The GitHub repository hnky/dataset-lego-figures contains a labelled image folder "dataset" with 43 categories: Simpsons Apu Nahasapeemapetilon LEGO figure, Simpsons Bart Simpson LEGO figure, Simpsons Chief Wiggum LEGO figure, Simpsons Dr Hibbert LEGO figure, Simpsons Grandpa Simpson LEGO figure, Simpsons Homer Simpson LEGO figure, Simpsons Itchy LEGO figure, simpsons krusty the clown, Simpsons Lisa Simpson LEGO figure, Simpsons Maggie Simpson LEGO figure, Simpsons Marge Simpson LEGO figure, simpsons milhouse van houten, Simpsons Mr Burns LEGO figure, Simpsons Ned Flanders LEGO figure, Simpsons Nelson Muntz LEGO figure, Simpsons Ralph Wiggum LEGO figure, Simpsons Snowball LEGO figure, Star Wars Ackbar LEGO figure, starwars boba fett, Star Wars C-3PO LEGO figure, starwars emperor palpatine, starwars general grievous, starwars jar jar binks, starwars kit fisto, starwars luke skywalker, starwars mace windu, Star Wars R3-M2 LEGO figure, Star Wars Yoda LEGO figure, superhero Aquaman LEGO figure, superhero Bat-Mite LEGO figure, superhero Batman LEGO figure, superhero Bumblebee LEGO figure, superhero Cyborg LEGO figure, superhero Green Lantern LEGO figure, superhero Huntress LEGO figure, superhero Metamorpho LEGO figure, superhero Mister Miracle LEGO figure, superhero Sinestro LEGO figure, superhero Stargirl LEGO figure, superhero The Cheetah LEGO figure, superhero The Flash LEGO figure, superhero The Joker LEGO figure, superhero Wonder Woman LEGO figure. Examples follow, each with its label.

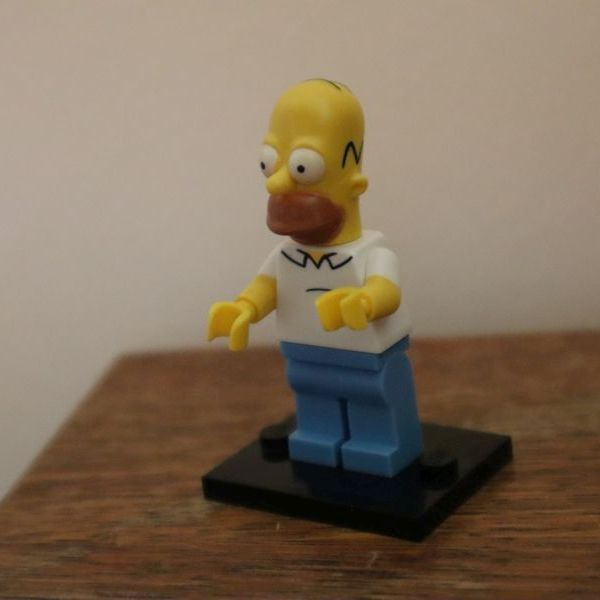
Label: Simpsons Homer Simpson LEGO figure

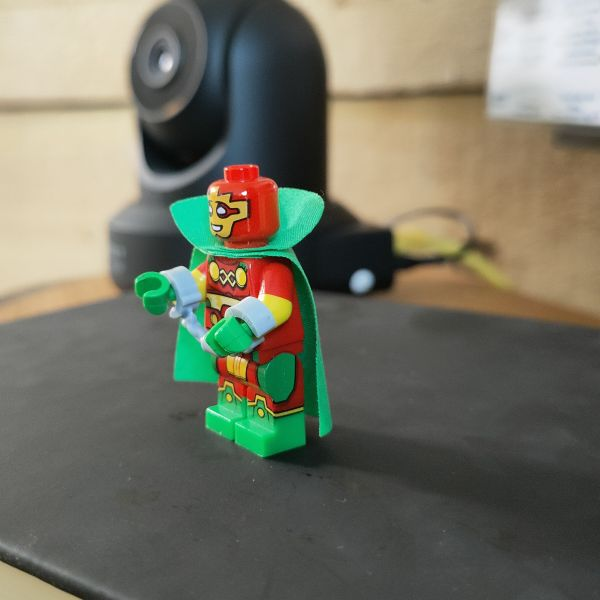
Label: superhero Mister Miracle LEGO figure

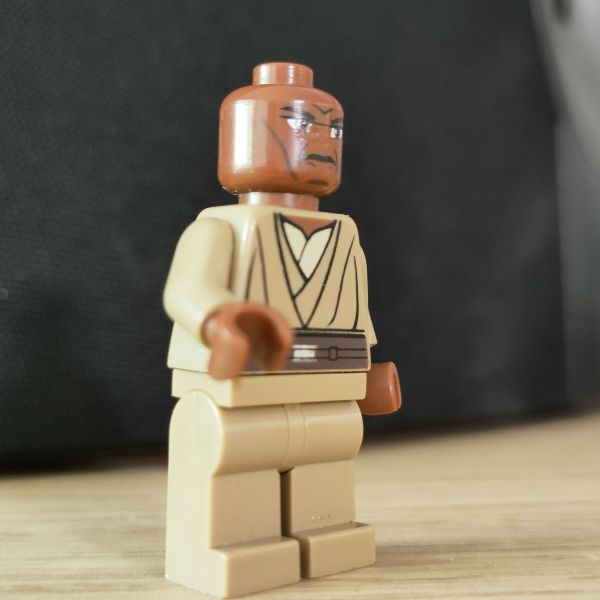
Label: starwars mace windu

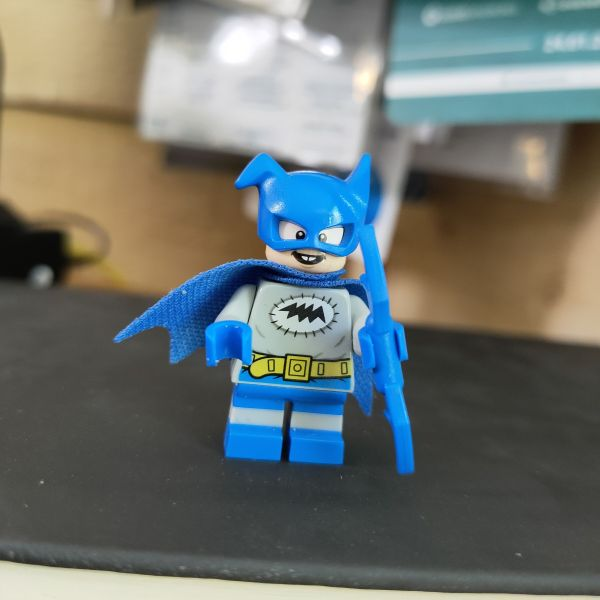
Label: superhero Bat-Mite LEGO figure

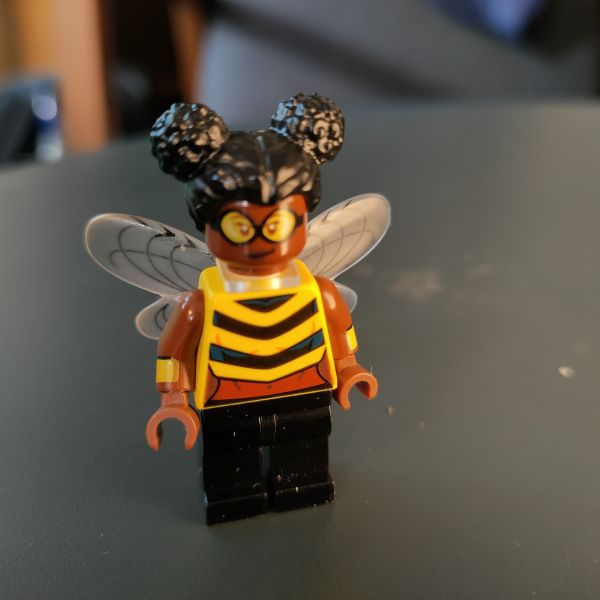
Label: superhero Bumblebee LEGO figure

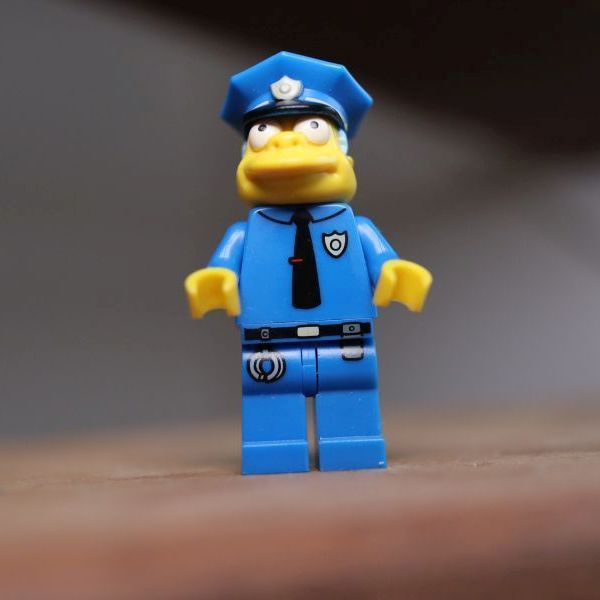
Label: Simpsons Chief Wiggum LEGO figure
